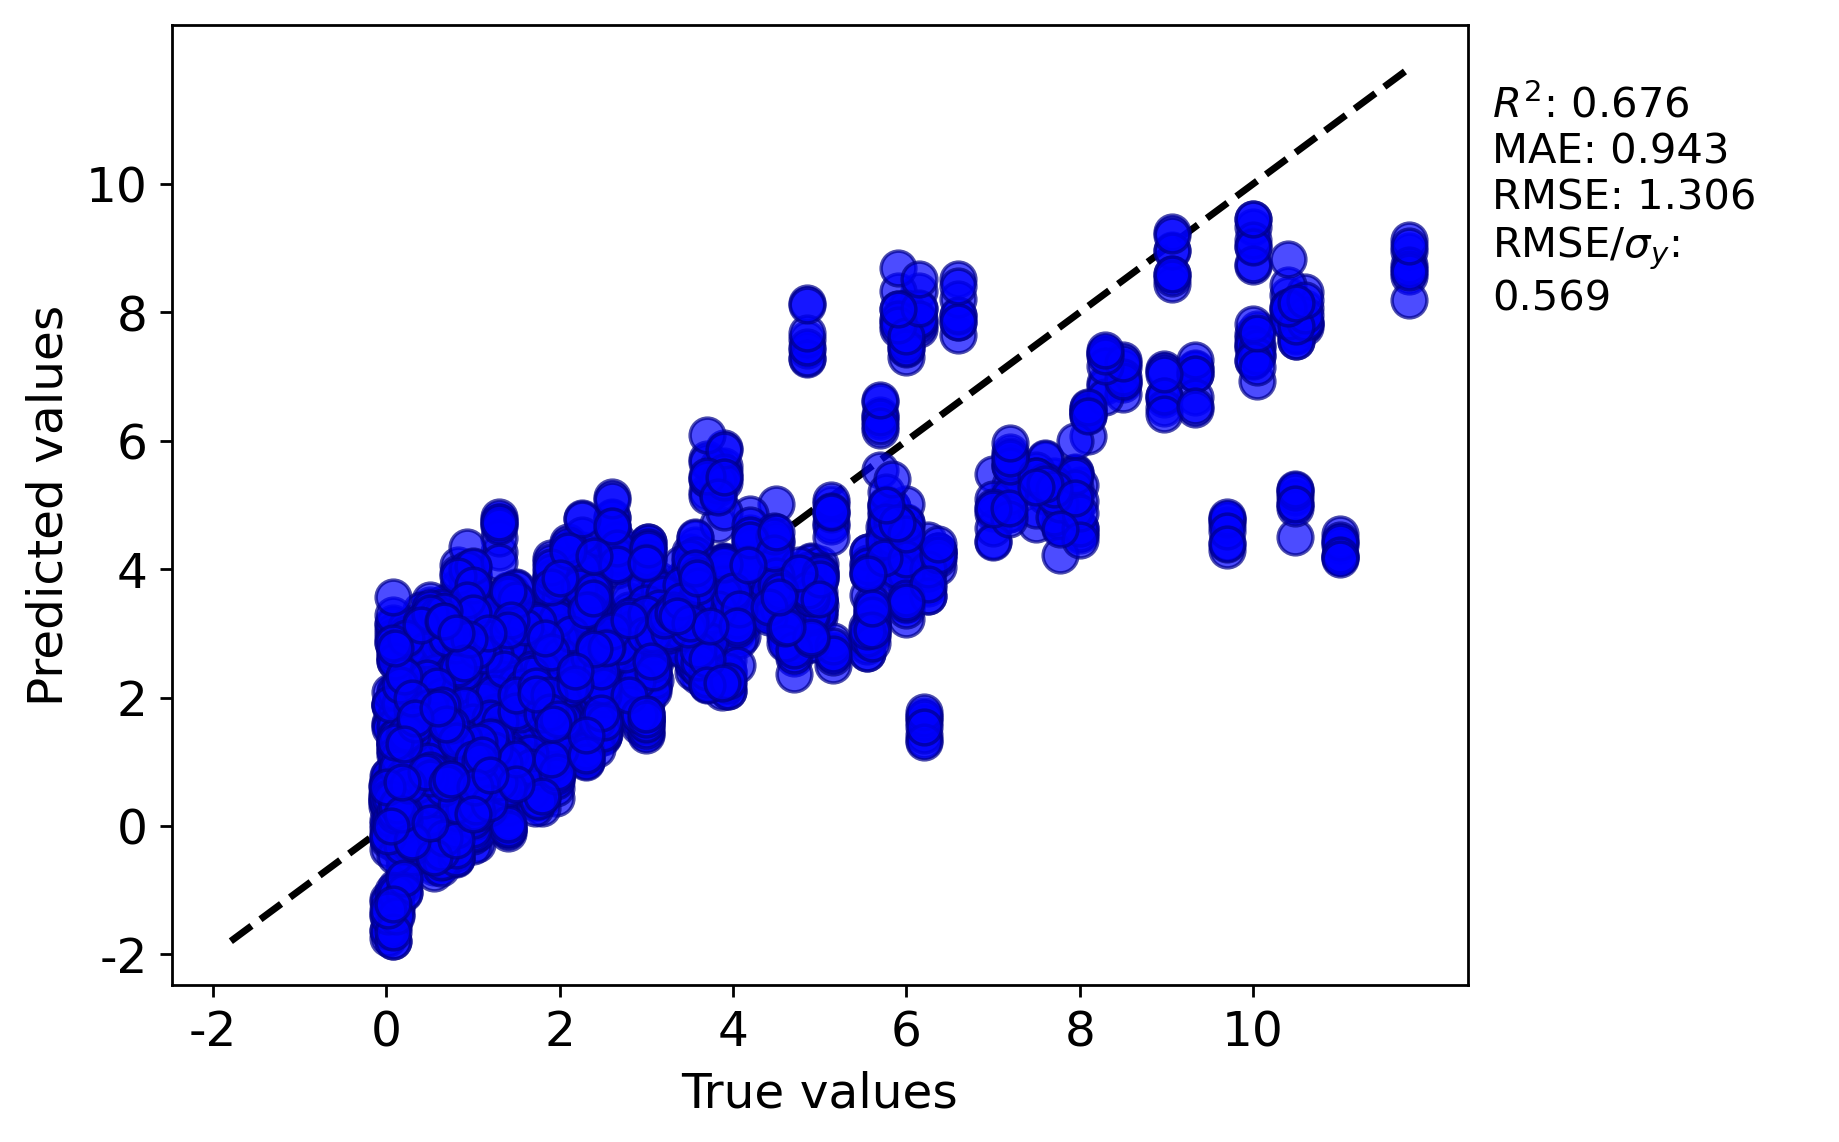

The table this chart was drawn from, first rows:
y true, y pred
3.485, 2.961
4.19, 4.557
3.9, 4.127
0.85, 0.7009
0.95, 1.023
0.064, 0.4038
2.5, 2.005
0.82, 4.07
0.4, 0.7268
5.74, 4.324
2.45, 2.468
1.919, 1.5
9.7, 4.692
4.1, 3.303
2.5, 2.188
2.6, 4.817
1.215, 1.644
2.48, 2.729
1.77, 1.787
0.48, 1.326
2.4, 2.188
8.0, 5.312
7.0, 5.482
9.06, 8.969
5.13, 4.718
3.88, 3.56
3.6, 3.015
10.48, 5.121
3.61, 3.419
2.89, 3.035
0.67, 2.654
0.015, -1.629
2.66, 4.178
1.962, 3.314
2.755, 2.808
1.2, 1.418
0.21, 0.7642
0.145, 0.3038
6.245, 4.109
3.7, 5.712
2.26, 4.791
4.5, 5.012
10.0, 9.327
7.7, 5.254
6.0, 4.096
0.46, 2.347
1.9, 3.862
0.9, 2.563
4.47, 4.279
5.7, 6.406
6.0, 7.949
0.6, 0.4228
1.0, 1.605
2.417, 2.03
0.45, 0.2641
1.714, 0.5396
1.517, 1.101
0.13, 0.7371
0.2, -0.2854
0.52, 1.108
... 3,300 more rows
